Run: headless pygame with SDL's dummy video driver; simulated clock (each Clock.tick advances the game by its frame time, no real sleeping); random seed 0; keys injected as events and as key.get_pressed() state; mouse plan: one left click at the window centre at the start of phase 2, then a move to the lower-right quarter at the start of phase 3.
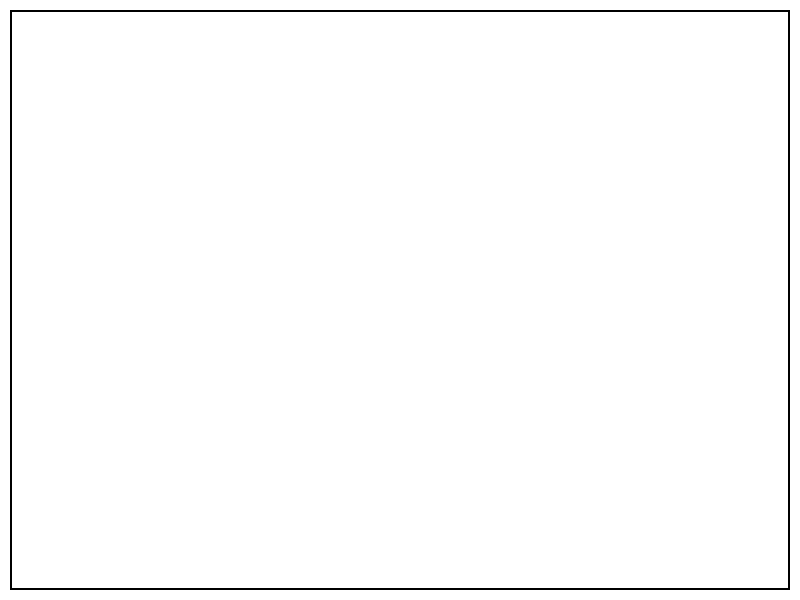
Frame 1 of 4 · flips 1–60 · no input
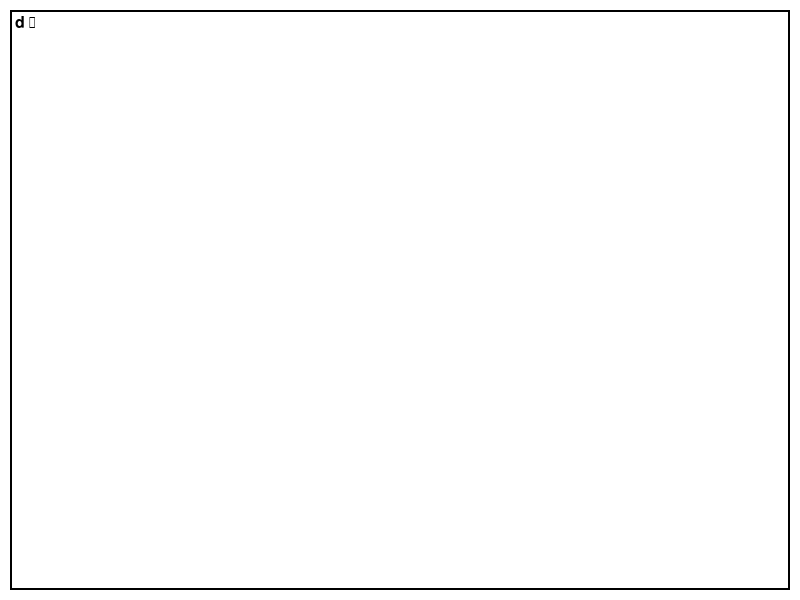
Frame 2 of 4 · flips 61–180 · clicked the window centre · tapped SPACE, RETURN · held RIGHT (→), D
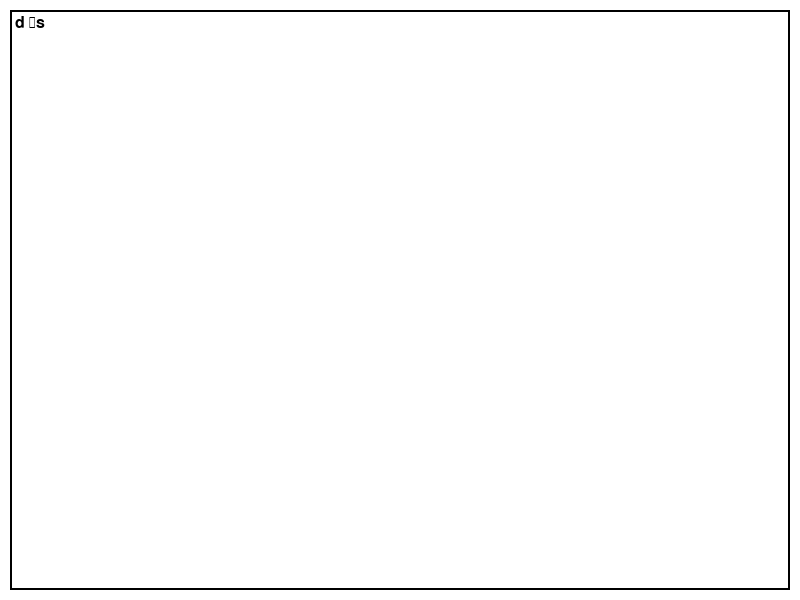
Frame 3 of 4 · flips 181–300 · moved the mouse to the lower-right quarter · held DOWN (↓), S
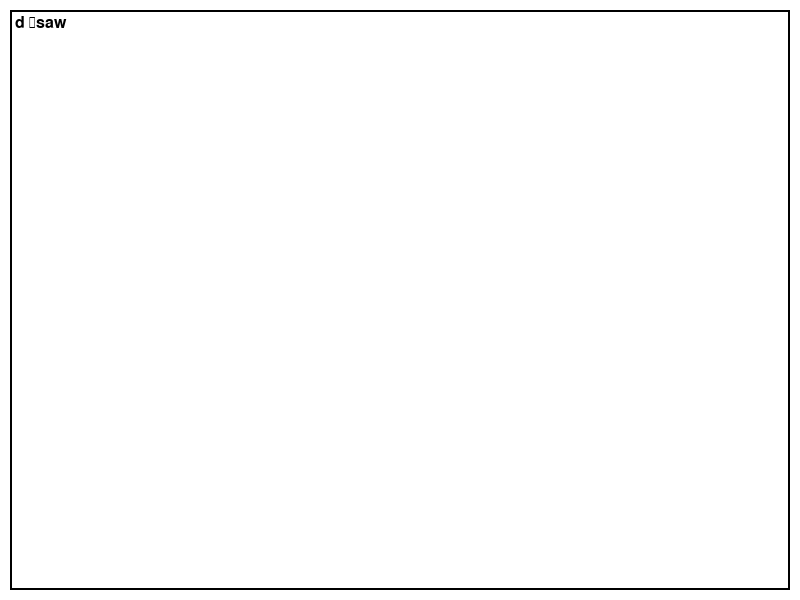
Frame 4 of 4 · flips 301–420 · held LEFT (←), A, UP (↑), W

The pygame program that drew these frames:

import pygame
import sys

# Inicializace Pygame
pygame.init()

# Velikost okna
WIDTH, HEIGHT = 800, 600

# Barvy
WHITE = (255, 255, 255)
BLACK = (0, 0, 0)
GRAY = (200, 200, 200)

# Velikost fontu a typ fontu
FONT_SIZE = 24
font = pygame.font.Font(None, FONT_SIZE)

# Vytvoření okna
screen = pygame.display.set_mode((WIDTH, HEIGHT))
pygame.display.set_caption("Text Editor")

# Textová plocha
text_area = pygame.Rect(10, 10, WIDTH - 20, HEIGHT - 20)
text = ""
cursor = pygame.Rect(10, 10, 1, FONT_SIZE)
selection = None

# Hlavní smyčka
running = True
while running:
    for event in pygame.event.get():
        if event.type == pygame.QUIT:
            running = False
        elif event.type == pygame.KEYDOWN:
            if event.key == pygame.K_BACKSPACE:
                if selection:
                    start, end = sorted(selection)
                    text = text[:start] + text[end:]
                    cursor.topleft = (text_area.left + font.size(text[:start])[0], text_area.top)
                    selection = None
                else:
                    text = text[:-1]
            elif event.key == pygame.K_RETURN:
                text += '\n'
            else:
                text += event.unicode
        elif event.type == pygame.MOUSEBUTTONDOWN:
            if event.button == 1:
                cursor.topleft = event.pos
                selection = event.pos, event.pos
        elif event.type == pygame.MOUSEBUTTONUP:
            if event.button == 1:
                selection = None
        elif event.type == pygame.MOUSEMOTION:
            if event.buttons[0] == 1:  # Pokud tlačítko myši je stisknuto
                selection = selection[0], event.pos

    # Renderování textu
    screen.fill(WHITE)
    pygame.draw.rect(screen, BLACK, text_area, 2)
    rendered_text = font.render(text, True, BLACK)
    screen.blit(rendered_text, (text_area.x + 5, text_area.y + 5))

    # Renderování vybraného textu
    if selection:
        start, end = sorted((cursor.topleft, selection[0]))
        selection_surface = pygame.Surface((end[0] - start[0], FONT_SIZE))
        selection_surface.set_alpha(100)
        selection_surface.fill(GRAY)
        screen.blit(selection_surface, start)

    # Renderování kurzoru
    if pygame.time.get_ticks() % 1000 > 500:  # Blikání kurzoru
        pygame.draw.rect(screen, BLACK, cursor)
    pygame.display.flip()

pygame.quit()
sys.exit()
